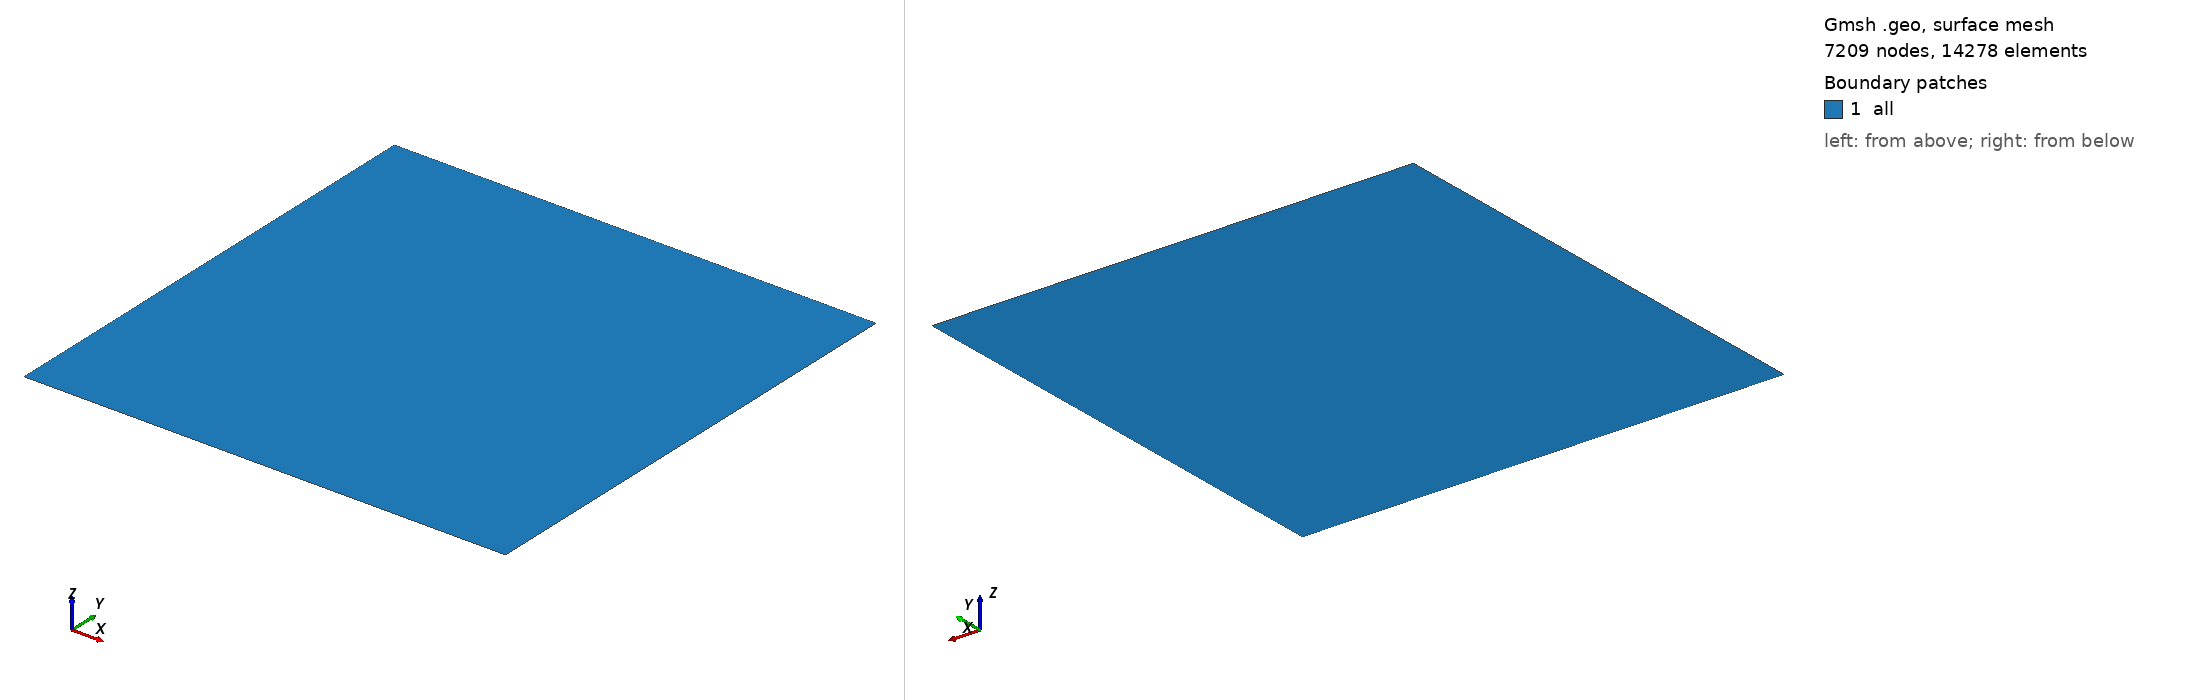

Gmsh geometry script, surface-meshed: 7209 nodes, 14278 surface elements. Boundary patches (legend numbers): 1 all. Left view from above one corner, right view from below the opposite corner. Legend entries are the model's physical surfaces. The drawing asked Gmsh for element sizes between 1% and 20% of the model's largest extent; the script's own settings can give other sizes.

=== geo.geo (drawn) ===
E = 0.05;
e = 0.005;

Point(1) = {-0.5, -0.5, 0, E};
Point(2) = {-0.5, -e/3, 0, e};
Point(3) = {-0.5, e/3, 0, e};
Point(4) = {-0.5, 0.5, 0, E};
Point(5) = {0.5, 0.5, 0, E};
Point(6) = {0.5, e/3, 0, e};
Point(7) = {0.5, -e/3, 0, e};
Point(8) = {0.5, -0.5, 0, E};

Line(1) = {1, 2};
Line(2) = {2, 3};
Line(3) = {3, 4};
Line(4) = {4, 5};
Line(5) = {5, 6};
Line(6) = {6, 7};
Line(7) = {7, 8};
Line(8) = {8, 1};

Line(9) = {2, 7};
Line(10) = {3, 6};
Line Loop(1) = {1, 2, 3, 4, 5, 6, 7, 8};

Plane Surface(1) = {1};
Line{9, 10} In Surface {1};

Physical Surface("all") = {1};
Physical Line("top") = {4};
Physical Line("bottom") = {8};
Physical Line("left") = {1, 2, 3};
Physical Line("right") = {5, 6, 7};
